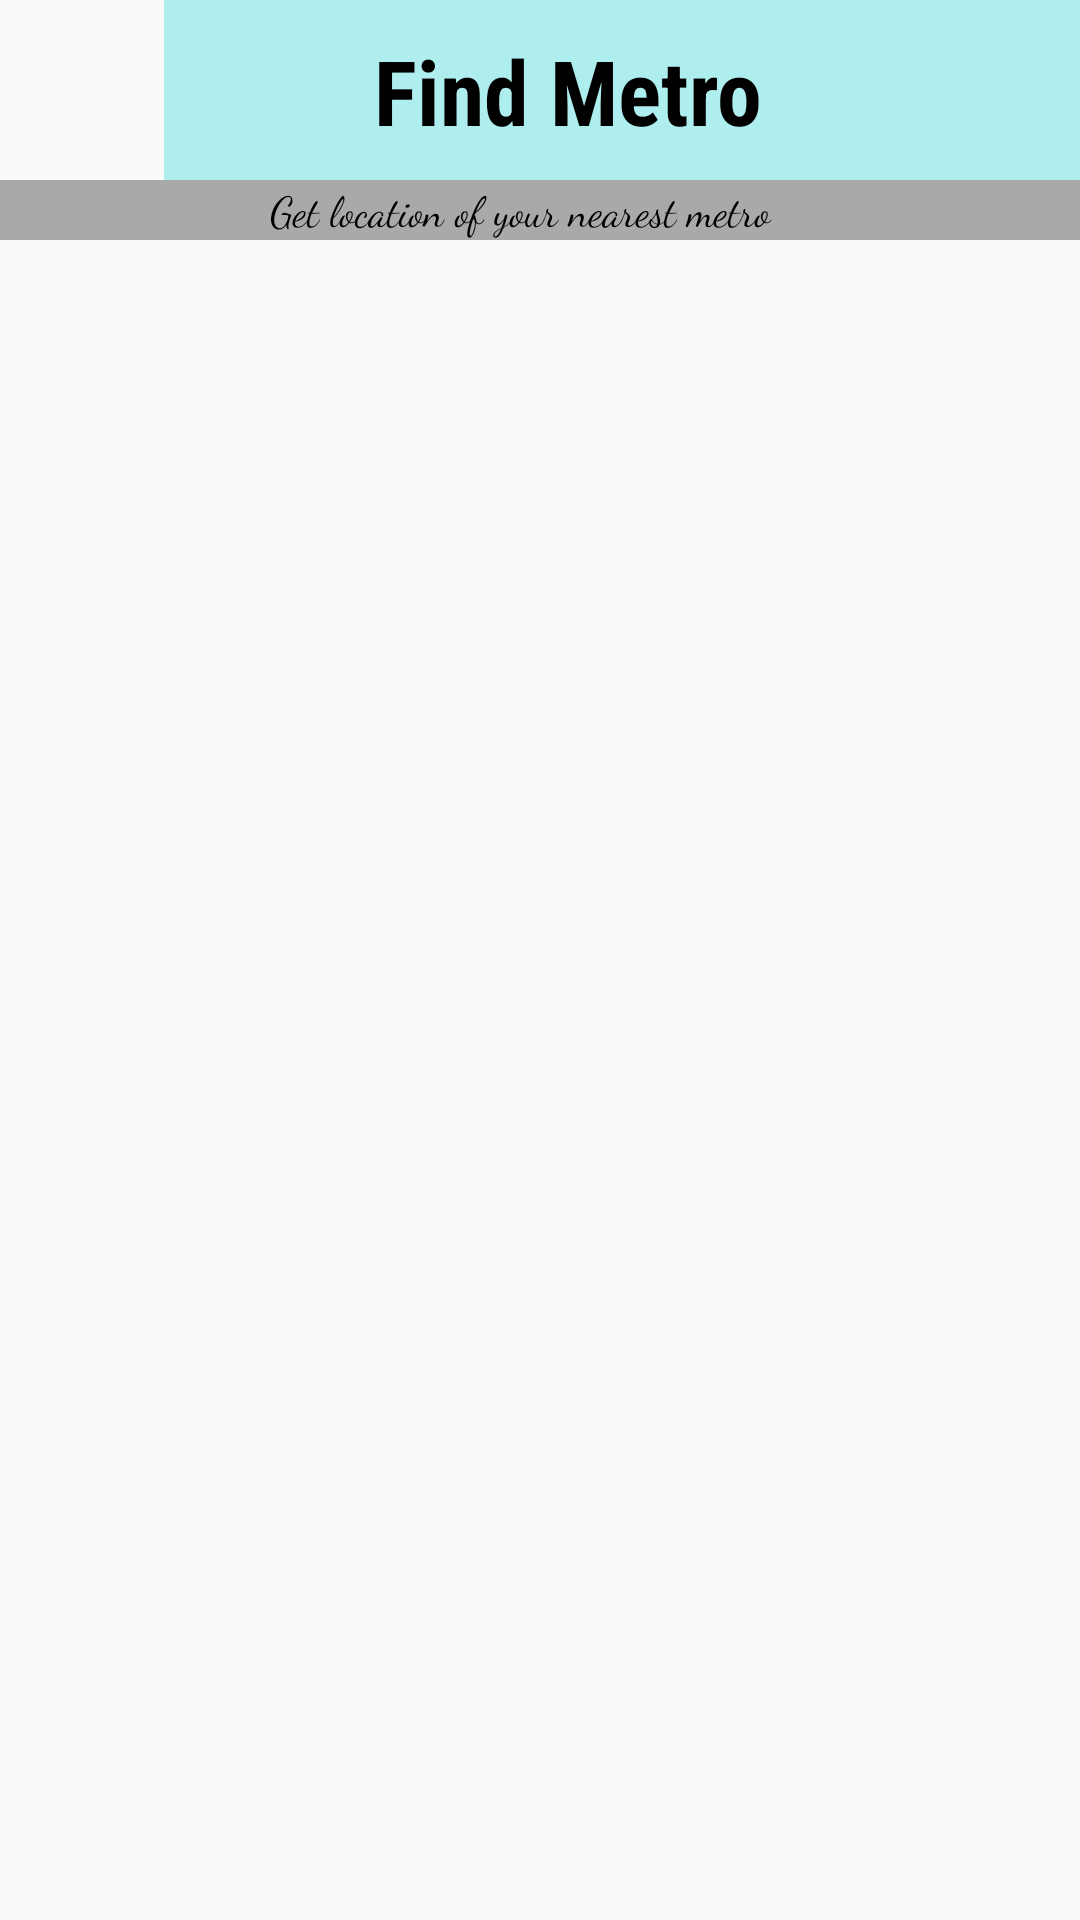

This screen was rendered from an Android layout file. Write that file and the resources it references.
<!-- AndroidManifest.xml: activity theme AppTheme.NoActionBar -->
<!-- res/layout/activity_metro_m.xml -->
<?xml version="1.0" encoding="utf-8"?>
<LinearLayout xmlns:android="http://schemas.android.com/apk/res/android"
    android:layout_width="match_parent"
    android:id="@+id/first"
    android:layout_height="match_parent"
    android:orientation="vertical">

    <LinearLayout
        android:id="@+id/layhead"
        android:layout_width="match_parent"
        android:layout_height="wrap_content"
        android:orientation="horizontal"
        >

        <ImageView
            android:id="@+id/metimg"
            android:layout_width="60dp"
            android:layout_height="60dp"
            android:src="@drawable/met"
            android:layout_weight="0.1"/>

        <LinearLayout
            android:id="@+id/layhead1"
            android:layout_width="match_parent"
            android:layout_height="60dp"
            android:background="@color/paleturquoise"
            android:orientation="horizontal"
            android:layout_weight="1"
            >

            <TextView
                android:id="@+id/head"
                android:layout_width="match_parent"
                android:layout_height="wrap_content"
                android:layout_marginLeft="70dp"
                android:layout_marginTop="10dp"
                android:fontFamily="sans-serif-condensed"
                android:text="Find Metro"
                android:textColor="@color/black"
                android:textSize="30sp"
                android:textStyle="bold" />
        </LinearLayout>
    </LinearLayout>
<LinearLayout
    android:id="@+id/headdescript"
    android:layout_height="20dp"
    android:layout_width="match_parent"
    android:background="@color/darkgrey"
    android:orientation="horizontal"
    >
    <TextView
        android:id="@+id/myheaddes"
        android:layout_height="wrap_content"
        android:layout_width="match_parent"
        android:textColor="@color/black"
        android:text="Get location of your nearest metro"
        android:layout_marginLeft="90dp"
        android:fontFamily="cursive"
        />
   </LinearLayout>
    <LinearLayout
        android:id="@+id/logsign"
        android:layout_height="wrap_content"
        android:layout_width="match_parent"
        android:orientation="horizontal"
        >
        <TabHost
            xmlns:android="http://schemas.android.com/apk/res/android"
            android:id="@android:id/tabhost"
            android:layout_width="match_parent"
            android:layout_height="fill_parent"
            >
            <LinearLayout
                android:id="@+id/lay1"
                android:orientation="vertical"
                android:layout_width="match_parent"
                android:layout_height="fill_parent"
                >
                <TabWidget
                    android:layout_width="match_parent"
                    android:layout_height="wrap_content"
                    android:id="@android:id/tabs">

                </TabWidget>
                <FrameLayout
                    android:layout_width="match_parent"
                    android:layout_height="fill_parent"
                    android:id="@android:id/tabcontent">
                    <LinearLayout
                        android:id="@android:id/tabs"
                        android:orientation="horizontal"
                        android:layout_width="match_parent"
                        android:layout_height="fill_parent"
                        >
                    </LinearLayout>
                    <LinearLayout
                        android:orientation="horizontal"
                        android:id="@+id/tab2"
                        android:layout_width="match_parent"
                        android:layout_height="fill_parent"
                        >

                    </LinearLayout>

                </FrameLayout>
            </LinearLayout>


        </TabHost>
    </LinearLayout>



</LinearLayout>
<!-- resources referenced by this layout -->
<resources>
  <color name="black">#000000</color>
  <color name="darkgrey">#A9A9A9</color>
  <color name="paleturquoise">#AFEEEE</color>
  <style name="AppTheme.NoActionBar">
          <item name="windowActionBar">false</item>
          <item name="windowNoTitle">true</item>
      </style>
</resources>
